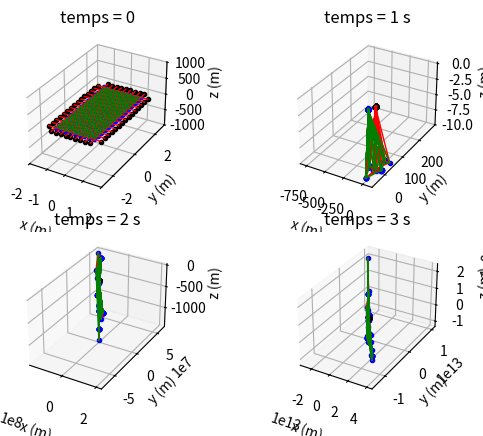

Reproduce this figure in Python.
import numpy as np
# import numpy.matlib
# import sys
#import ipopt
# sys.path.append('/home/<user>/anaconda3/envs/qpoases/lib')
# sys.path.append('/home/<user>/anaconda3/envs/qpoases/include/casadi/build/lib')
# import casadi as cas
# from casadi import MX, SX, sqrt
# import biorbd
import matplotlib.pyplot as plt
# from os.path import dirname, join as pjoin
# import scipy.io as sio
# from IPython import embed
# from mpl_toolkits import mplot3d

n=15 #nombre de mailles sur le grand cote
m=9#nombre de mailles sur le petit cote
Masse_centre=0

Nb_ressorts=2*n*m+n+m #nombre de ressorts non obliques total dans le modele
Nb_ressorts_cadre=2*n+2*m #nombre de ressorts entre le cadre et la toile
Nb_ressorts_croix=2*(m-1)*(n-1) #nombre de ressorts obliques dans la toile
Nb_ressorts_horz=n * (m - 1) #nombre de ressorts horizontaux dans la toile (pas dans le cadre)
Nb_ressorts_vert=m * (n - 1) #nombre de ressorts verticaux dans la toile (pas dans le cadre)

L_toile = 2.134
L_cadre=2.134+0.35
dL = 2 * L_toile / (n - 1)
#Largeur
l_toile = 1.07
l_cadre=1.07+0.38
dl = 2 * l_toile / (m - 1)

ind_milieu=int((m * n - 1) / 2)
ind_milieu_droite = int((m * n - 1) / 2 - n)
ind_milieu_haut =  int((m * n - 1) / 2 + 1)
ind_milieu_gauche = int((m * n - 1) / 2 + n)
ind_milieu_bas =  int((m * n - 1) / 2 - 1)
ind_milieu_bas_droite=int((m * n - 1) / 2 - n - 1)
ind_milieu_haut_droite = int((m * n - 1) / 2 - n + 1)
ind_milieu_haut_gauche= int((m * n - 1) / 2 + n + 1)
ind_milieu_bas_gauche= int((m * n - 1) / 2 + n - 1)


def Points_ancrage_repos (Nb_increments) :
    # ancrage :
    Pt_ancrage = np.zeros((Nb_increments,Nb_ressorts_cadre,3))
    # cote droit :
    for i in range(n):
        Pt_ancrage[:,i,:] = np.array([l_cadre, -L_toile + i * dL, 0])
    # cote haut :
    for j in range(n, n + m):
        Pt_ancrage[:,j,:] = np.array([l_toile - (j - n) * dl, L_cadre, 0])
    # cote gauche :
    for k in range(n + m, 2 * n + m):
        Pt_ancrage[:,k,:] = np.array([-l_cadre, L_toile - (k - m - n) * dL, 0])
    # cote bas :
    for h in range(2 * n + m, Nb_ressorts_cadre):
        Pt_ancrage[:,h,:] = np.array([-l_toile + (h - 2 * n - m) * dl, -L_cadre, 0])

    #repos
    Pos_repos = np.zeros((Nb_increments,n*m, 3))
    for i in range(n*m):
        Pos_repos[:,i,:] = np.array([l_toile - (i // n) * dl, -L_toile + (i % n) * dL, 0])

    return Pt_ancrage,Pos_repos

def Param () :
    # k trouves a partir du programme 5x3:
    k1 = (5 / n) * 3266.68
    k2 = k1 * 2
    k3 = (3 / m) * 3178.4
    k4 = k3 * 2
    k5 = 4 / (n - 1) * 22866.79
    k6 = 2 * k5
    k7 = 2 / (m - 1) * 23308.23
    k8 = 2 * k7
    # k_croix=(k6**2+k8**2)**(1/2)
    k_croix = 10000  # je sais pas

    # longueurs au repos trouvees a partir du programme 5x3:
    l_repos_bord = 0.240 - 0.045233
    l_repos_coin = 0.240 - 0.100254
    l_repos_vertical = 4 * 1.052 / (n - 1)
    l_repos_horizontal = 2 * 1.0525 / (m - 1)
    l_croix = (l_repos_vertical ** 2 + l_repos_horizontal ** 2) ** 0.5
    # #CALCUL DES RAIDEURS ET DES LONGUEURS AU REPOS

    # ressorts entre le cadre du trampoline et la toile : k1,k2,k3,k4
    k_bord = np.zeros(Nb_ressorts_cadre)
    l_bord_tab = np.zeros(Nb_ressorts_cadre)
    # cotes verticaux :
    k_bord[0:n], k_bord[n + m:2 * n + m] = k2, k2
    l_bord_tab[0:n], l_bord_tab[n + m:2 * n + m] = l_repos_bord, l_repos_bord
    # cotes horizontaux :
    k_bord[n:n + m], k_bord[2 * n + m:2 * n + 2 * m] = k4, k4
    l_bord_tab[n:n + m], l_bord_tab[2 * n + m:2 * n + 2 * m] = l_repos_bord, l_repos_bord
    # coins :
    k_bord[0], k_bord[n - 1], k_bord[n + m], k_bord[2 * n + m - 1] = k1, k1, k1, k1
    k_bord[n], k_bord[n + m - 1], k_bord[2 * n + m], k_bord[2 * (n + m) - 1] = k3, k3, k3, k3
    l_bord_tab[0], l_bord_tab[n - 1], l_bord_tab[n + m], l_bord_tab[
        2 * n + m - 1] = l_repos_coin, l_repos_coin, l_repos_coin, l_repos_coin
    l_bord_tab[n], l_bord_tab[n + m - 1], l_bord_tab[2 * n + m], l_bord_tab[
        2 * (n + m) - 1] = l_repos_coin, l_repos_coin, l_repos_coin, l_repos_coin

    # ressorts horizontaux internes a la toile : k5,k6
    k_horizontaux = k6 * np.ones(n * (m - 1))
    k_horizontaux[0:n * m - 1:n] = k5  # ressorts horizontaux du bord DE LA TOILE en bas
    k_horizontaux[n - 1:n * (m - 1):n] = k5  # ressorts horizontaux du bord DE LA TOILE en haut
    l_horizontal_tab = l_repos_horizontal * np.ones(n * (m - 1))

    # ressorts verticaux internes a la toile : k7,k8
    k_verticaux = k8 * np.ones(m * (n - 1))
    k_verticaux[0:m * (n - 1):m] = k7  # ressorts verticaux du bord DE LA TOILE a droite
    k_verticaux[m - 1:n * m - 1:m] = k7  # ressorts verticaux du bord DE LA TOILE a gauche
    l_vertical_tab = l_repos_vertical * np.ones(m * (n - 1))

    # ressorts obliques internes a la toile :
    l_repos_croix = l_croix * np.ones(Nb_ressorts_croix)
    k_croix_tab = k_croix * np.ones(Nb_ressorts_croix)

    k = np.append(k_horizontaux, k_verticaux)
    k = np.append(k_bord, k)
    l_repos = np.append(l_horizontal_tab, l_vertical_tab)
    l_repos = np.append(l_bord_tab, l_repos)

    # CALCUL DES MASSES : (pas pris en compte la masse ajoutee par lathlete)
    mcoin = 1.803  # masse d'un point se trouvant sur un coin de la toile
    mpetit = 0.5 * 5.695 / (m - 2)  # masse d'un point se trouvant sur le petit cote de la toile
    mgrand = 0.5 * 9.707 / (n - 2)  # masse d'un point se trouvant sur le grand cote de la toile
    mmilieu = 3 * 0.650 / ((n - 2) * (m - 2))  # masse d'un point se trouvant au milieu de la toile

    M = mmilieu * np.ones(n * m)  # on initialise toutes les masses a celle du centre
    M[0], M[n - 1], M[n * (m - 1)], M[n * m - 1] = mcoin, mcoin, mcoin, mcoin
    M[n:n * (m - 1):n] = mpetit  # masses du cote bas
    M[2 * n - 1:n * m - 1:n] = mpetit  # masses du cote haut
    M[1:n - 1] = mgrand  # masse du cote droit
    M[n * (m - 1) + 1:n * m - 1] = mgrand  # masse du cote gauche
    M[int((m * n - 1) / 2)] += Masse_centre

    return k, l_repos, M, k_croix_tab, l_repos_croix


def Spring_bouts_repos(Pos_repos,Pt_ancrage,time,Nb_increments):
    # Definition des ressorts (position, taille)
    Spring_bout_1=np.zeros((Nb_increments,Nb_ressorts,3))

    # RESSORTS ENTRE LE CADRE ET LA TOILE
    for i in range(0, Nb_ressorts_cadre):
        Spring_bout_1[time,i,:] = Pt_ancrage[time,i, :]

    # RESSORTS HORIZONTAUX : il y en a n*(m-1)
    for i in range(Nb_ressorts_horz):
        Spring_bout_1[time,Nb_ressorts_cadre + i,:] = Pos_repos[time,i,:]

    # RESSORTS VERTICAUX : il y en a m*(n-1)
    k=0
    for i in range(n - 1):
        for j in range(m):
            Spring_bout_1[time,Nb_ressorts_cadre+Nb_ressorts_horz+k, :] = Pos_repos[time,i + n * j,:]
            k+=1
####################################################################################################################
    Spring_bout_2=np.zeros((Nb_increments,Nb_ressorts,3))

    # RESSORTS ENTRE LE CADRE ET LA TOILE
    for i in range(0, n): # points droite du bord de la toile
        Spring_bout_2[time,i,:] = Pos_repos[time,i,:]

    k=0
    for i in range(n - 1, m * n, n): # points hauts du bord de la toile
        Spring_bout_2[time, n+k, :] = Pos_repos[time, i, :]
        k+=1

    k=0
    for i in range(m*n-1,n * (m - 1)-1, -1): # points gauche du bord de la toile
        Spring_bout_2[time, n + m + k, :] = Pos_repos[time, i, :]
        k+=1

    k=0
    for i in range(n * (m - 1), -1, -n): # points bas du bord de la toile
        Spring_bout_2[time, 2*n + m + k, :] = Pos_repos[time, i, :]
        k+=1

    # RESSORTS HORIZONTAUX : il y en a n*(m-1)
    k=0
    for i in range(n, n * m):
        Spring_bout_2[time,Nb_ressorts_cadre + k,:] = Pos_repos[time,i,:]
        k+=1

    # RESSORTS VERTICAUX : il y en a m*(n-1)
    k=0
    for i in range(1, n):
        for j in range(m):
            Spring_bout_2[time,Nb_ressorts_cadre + Nb_ressorts_horz + k,:] = Pos_repos[time,i + n * j,:]
            k+=1

    return (Spring_bout_1,Spring_bout_2)

def Spring_bouts_croix_repos(Pos_repos,time,Nb_increments):
    #RESSORTS OBLIQUES : il n'y en a pas entre le cadre et la toile
    Spring_bout_croix_1=np.zeros((Nb_increments,Nb_ressorts_croix,3))

    #Pour spring_bout_1 on prend uniquement les points de droite des ressorts obliques
    k=0
    for i in range ((m-1)*n):
        Spring_bout_croix_1[time,k,:]=Pos_repos[time,i,:]
        k += 1
        #a part le premier et le dernier de chaque colonne, chaque point est relie a deux ressorts obliques
        if (i+1)%n!=0 and i%n!=0 :
            Spring_bout_croix_1[time, k, :] = Pos_repos[time, i, :]
            k+=1

    Spring_bout_croix_2=np.zeros((Nb_increments,Nb_ressorts_croix,3))
    #Pour spring_bout_2 on prend uniquement les points de gauche des ressorts obliques
    #pour chaue carre on commence par le point en haut a gauche, puis en bas a gauche
    #cetait un peu complique mais ca marche, faut pas le changer
    j=1
    k = 0
    while j<m:
        for i in range (j*n,(j+1)*n-2,2):
            Spring_bout_croix_2[time,k,:] = Pos_repos[time,i + 1,:]
            Spring_bout_croix_2[time,k+1,:] = Pos_repos[time,i,:]
            Spring_bout_croix_2[time,k+2,:] = Pos_repos[time,i+ 2,:]
            Spring_bout_croix_2[time,k+3,:] = Pos_repos[time,i + 1,:]
            k += 4
        j+=1

    return Spring_bout_croix_1,Spring_bout_croix_2

def Spring_bouts(Pt,Pt_ancrage,time,Nb_increments):
    # Definition des ressorts (position, taille)
    Spring_bout_1=np.zeros((Nb_increments,Nb_ressorts,3))

    # RESSORTS ENTRE LE CADRE ET LA TOILE
    for i in range(0, Nb_ressorts_cadre):
        Spring_bout_1[time,i,:] = Pt_ancrage[time,i, :]

    # RESSORTS HORIZONTAUX : il y en a n*(m-1)
    for i in range(Nb_ressorts_horz):
        Spring_bout_1[time,Nb_ressorts_cadre + i,:] = Pt[time,i,:]

    # RESSORTS VERTICAUX : il y en a m*(n-1)
    k=0
    for i in range(n - 1):
        for j in range(m):
            Spring_bout_1[time,Nb_ressorts_cadre+Nb_ressorts_horz+k, :] = Pt[time,i + n * j,:]
            k+=1
####################################################################################################################
    Spring_bout_2=np.zeros((Nb_increments,Nb_ressorts,3))

    # RESSORTS ENTRE LE CADRE ET LA TOILE
    for i in range(0, n): # points droite du bord de la toile
        Spring_bout_2[time,i,:] = Pt[time,i,:]

    k=0
    for i in range(n - 1, m * n, n): # points hauts du bord de la toile
        Spring_bout_2[time, n+k, :] = Pt[time, i, :]
        k+=1

    k=0
    for i in range(m*n-1,n * (m - 1)-1, -1): # points gauche du bord de la toile
        Spring_bout_2[time, n + m + k, :] = Pt[time, i, :]
        k+=1

    k=0
    for i in range(n * (m - 1), -1, -n): # points bas du bord de la toile
        Spring_bout_2[time, 2*n + m + k, :] = Pt[time, i, :]
        k+=1

    # RESSORTS HORIZONTAUX : il y en a n*(m-1)
    k=0
    for i in range(n, n * m):
        Spring_bout_2[time,Nb_ressorts_cadre + k,:] = Pt[time,i,:]
        k+=1

    # RESSORTS VERTICAUX : il y en a m*(n-1)
    k=0
    for i in range(1, n):
        for j in range(m):
            Spring_bout_2[time,Nb_ressorts_cadre + Nb_ressorts_horz + k,:] = Pt[time,i + n * j,:]
            k+=1

    return (Spring_bout_1,Spring_bout_2)

def Spring_bouts_croix(Pt,time,Nb_increments):
    #RESSORTS OBLIQUES : il n'y en a pas entre le cadre et la toile
    Spring_bout_croix_1=np.zeros((Nb_increments,Nb_ressorts_croix,3))

    #Pour spring_bout_1 on prend uniquement les points de droite des ressorts obliques
    k=0
    for i in range ((m-1)*n):
        Spring_bout_croix_1[time,k,:]=Pt[time,i,:]
        k += 1
        #a part le premier et le dernier de chaque colonne, chaque point est relie a deux ressorts obliques
        if (i+1)%n!=0 and i%n!=0 :
            Spring_bout_croix_1[time, k, :] = Pt[time, i, :]
            k+=1

    Spring_bout_croix_2=np.zeros((Nb_increments,Nb_ressorts_croix,3))
    #Pour spring_bout_2 on prend uniquement les points de gauche des ressorts obliques
    #pour chaue carre on commence par le point en haut a gauche, puis en bas a gauche
    #cetait un peu complique mais ca marche, faut pas le changer
    j=1
    k = 0
    while j<m:
        for i in range (j*n,(j+1)*n-2,2):
            Spring_bout_croix_2[time,k,:] = Pt[time,i + 1,:]
            Spring_bout_croix_2[time,k+1,:] = Pt[time,i,:]
            Spring_bout_croix_2[time,k+2,:] = Pt[time,i+ 2,:]
            Spring_bout_croix_2[time,k+3,:] = Pt[time,i + 1,:]
            k += 4
        j+=1

    return Spring_bout_croix_1,Spring_bout_croix_2


def ancien_Force_calc () :
    a=1

# def Force_calc(Pt,Masse_centre,time,Nb_increments):
#
#     Pt_ancrage,Pos_repos=Points_ancrage_repos(time,Nb_increments)
#     k, l_repos, M, k_croix_tab, l_repos_croix = Param()
#
#     Spring_bout_1, Spring_bout_2, Spring_bout_1_repos, Spring_bout_2_repos, Spring_bout_croix_1, Spring_bout_croix_2, \
#     Spring_bout_croix_1_repos, Spring_bout_croix_2_repos = Calc_Spring_bouts (Pos_repos,Pt,Pt_ancrage,time,Nb_increments)
#
#     F_spring = np.zeros((Nb_increments,3, Nb_ressorts))
#     Vect_unit_dir_F[time] = (Spring_bout_2[time] - Spring_bout_1[time]) / np.linalg.norm(Spring_bout_2[time] - Spring_bout_1[time])
#     for ispring in range(Nb_ressorts):
#         F_spring[time,:, ispring] = Vect_unit_dir_F[time,ispring, :] * k[ispring] * (
#                 np.linalg.norm(Spring_bout_2[time,ispring, :] - Spring_bout_1[time,ispring, :]) - l_repos[time,ispring])
#
#     F_spring_croix = np.zeros((Nb_increments,3, Nb_ressorts_croix))
#     Vect_unit_dir_F_croix = (Spring_bout_croix_2[time] - Spring_bout_croix_1[time]) /np.linalg.norm(Spring_bout_croix_2[time] - Spring_bout_croix_1[time])
#     for ispring in range(Nb_ressorts_croix):
#         F_spring_croix[time,:, ispring] = Vect_unit_dir_F_croix[time,ispring, :] * k_croix_tab[ispring] * (
#                 np.linalg.norm(Spring_bout_croix_2[time,ispring, :] - Spring_bout_croix_1[time,ispring, :]) - l_repos_croix[ispring])
#
#     F_masses = np.zeros((3, n*m))
#     F_masses[2, :] = - M * 9.81
#
#   return M,F_spring, F_spring_croix,F_masses
    return a


def Force_calc(Spring_bout_1,Spring_bout_2,Spring_bout_croix_1,Spring_bout_croix_2,Masse_centre,time,Nb_increments):

    # Pt_ancrage,Pos_repos=Points_ancrage_repos(time,Nb_increments)
    k, l_repos, M, k_croix_tab, l_repos_croix = Param()

    # Spring_bout_1, Spring_bout_2, Spring_bout_1_repos, Spring_bout_2_repos, Spring_bout_croix_1, Spring_bout_croix_2, \
    # Spring_bout_croix_1_repos, Spring_bout_croix_2_repos = Calc_Spring_bouts (Pos_repos,Pt,Pt_ancrage,time,Nb_increments)

    F_spring = np.zeros((Nb_ressorts,3))
    Vect_unit_dir_F = (Spring_bout_2 - Spring_bout_1) / np.linalg.norm(Spring_bout_2 - Spring_bout_1)
    for ispring in range(Nb_ressorts):
        F_spring[ispring,:] = Vect_unit_dir_F[ispring, :] * k[ispring] * (
                np.linalg.norm(Spring_bout_2[ispring, :] - Spring_bout_1[ispring, :]) - l_repos[ispring])

    F_spring_croix = np.zeros((Nb_ressorts_croix,3))
    Vect_unit_dir_F_croix = (Spring_bout_croix_2 - Spring_bout_croix_1) /np.linalg.norm(Spring_bout_croix_2 - Spring_bout_croix_1)
    for ispring in range(Nb_ressorts_croix):
        F_spring_croix[ispring,:] = Vect_unit_dir_F_croix[ispring, :] * k_croix_tab[ispring] * (
                np.linalg.norm(Spring_bout_croix_2[ispring, :] - Spring_bout_croix_1[ispring, :]) - l_repos_croix[ispring])

    F_masses = np.zeros((n*m,3))
    F_masses[:,2] = - M * 9.81

    return M,F_spring, F_spring_croix,F_masses


def Force_point(F_spring,F_spring_croix,F_masses,time,Nb_increments) : #--> resultante des forces en chaque point a un instant donne

    # M,F_spring, F_spring_croix, F_masses = Force_calc(Pt, Masse_centre,time,Nb_increments)

    #forces elastiques
    F_spring_points = np.zeros((n*m,3))

    # - points des coin de la toile : VERIFIE CEST OK
    F_spring_points[0,:]=F_spring[0,:]+\
                         F_spring[Nb_ressorts_cadre-1,:]+\
                         F_spring[Nb_ressorts_cadre,:]+ \
                         F_spring[Nb_ressorts_cadre+Nb_ressorts_horz,:] +\
                         F_spring_croix[0,:]# en bas a droite : premier ressort du cadre + dernier ressort du cadre + premiers ressorts horz, vert et croix
    F_spring_points[n-1,:] = F_spring[n-1,:] +\
                              F_spring[n,:] + \
                              F_spring[ Nb_ressorts_cadre + n - 1,:] + \
                              F_spring[ Nb_ressorts_cadre + Nb_ressorts_horz + Nb_ressorts_vert-m,:] + \
                              F_spring_croix[2*(n-1)-1,:]  # en haut a droite
    F_spring_points[ (m-1)*n,:] = F_spring[ 2*n+m-1,:] +\
                                  F_spring[ 2*n+m,:] + \
                                  F_spring[ Nb_ressorts_cadre + Nb_ressorts_horz-n,:] + \
                                  F_spring[ Nb_ressorts_cadre + Nb_ressorts_horz + m-1,:] + \
                                  F_spring_croix[ Nb_ressorts_croix - 2*(n-1) +1,:]  # en bas a gauche
    F_spring_points[ m* n-1,:] = F_spring[ n + m - 1,:] + \
                                 F_spring[ n + m,: ] + \
                                 F_spring[ Nb_ressorts_cadre + Nb_ressorts_horz-1,:] + \
                                 F_spring[ Nb_ressorts-1,:] + \
                                 F_spring_croix[ Nb_ressorts_croix-2,:]  # en haut a gauche

    # - points du bord de la toile> Pour lordre des termes de la somme, on part du ressort cadre puis sens trigo
            # - cote droit VERIFIE CEST OK
    for i in range (1,n-1):
        F_spring_points[ i,:] = F_spring[ i,:] + \
                                F_spring[Nb_ressorts_cadre + Nb_ressorts_horz + m * i,:] + \
                                F_spring_croix[ 2 * (i - 1) + 1,:] + \
                                F_spring[ Nb_ressorts_cadre + i,:] + \
                                F_spring_croix[ 2 * (i - 1)+2,:] + \
                                F_spring[Nb_ressorts_cadre + Nb_ressorts_horz + m * (i - 1),:]
            # - cote gauche VERIFIE CEST OK
    j=0
    for i in range((m-1)*n+1, m*n-1):
        F_spring_points[i,:]=F_spring[Nb_ressorts_cadre - m - (2+j),:] + \
                             F_spring[Nb_ressorts_cadre+Nb_ressorts_horz+(j+1)*m-1,:]+ \
                             F_spring_croix[Nb_ressorts_croix-2*n+1+2*(j+2),:]+\
                             F_spring[Nb_ressorts_cadre+Nb_ressorts_horz-n+j+1,:]+\
                             F_spring_croix[Nb_ressorts_croix-2*n+2*(j+1),:]+\
                             F_spring[Nb_ressorts_cadre+Nb_ressorts_horz+(j+2)*m-1,:]
        j+=1

            # - cote haut VERIFIE CEST OK
    j=0
    for i in range (2*n-1,(m-1)*n,n) :
        F_spring_points[ i,:]= F_spring[ n+1+j,:] + \
                               F_spring[ Nb_ressorts_cadre + i,:] + \
                               F_spring_croix[(j+2)*(n-1)*2-1,:]+\
                               F_spring[Nb_ressorts_cadre + Nb_ressorts_horz + (Nb_ressorts_vert+1) - (m-j),:] +\
                               F_spring_croix[(j+1)*(n-1)*2-2,:]+\
                               F_spring[ Nb_ressorts_cadre + i-n,:]
        j+=1
            # - cote bas VERIFIE CEST OK
    j=0
    for i in range (n,(m-2)*n+1,n) :
        F_spring_points[ i,:] = F_spring[ Nb_ressorts_cadre-(2+j),:] + \
                                F_spring[ Nb_ressorts_cadre + n*j,:]+\
                                F_spring_croix[1+2*(n-1)*j,:]+\
                                F_spring[Nb_ressorts_cadre+Nb_ressorts_horz+j+1,:]+\
                                F_spring[2*(n-1)*(j+1),:]+\
                                F_spring[ Nb_ressorts_cadre + n*(j+1),:]
        j+=1

    #Points du centre de la toile (tous les points qui ne sont pas en contact avec le cadre)
    #on fait une colonne puis on passe a la colonne de gauche etc
    #dans lordre de la somme : ressort horizontal de droite puis sens trigo
    for j in range (1,m-1):
        for i in range (1,n-1) :
            F_spring_points[j*n+i,:]=F_spring[Nb_ressorts_cadre+(j-1)*n+i,:] + \
                                     F_spring_croix[2*j*(n-1) - 2*n + 3 + 2*i,:]+\
                                     F_spring[Nb_ressorts_cadre+Nb_ressorts_horz + m*i + j,:]+\
                                     F_spring_croix[j*2*(n-1) + i*2,:]+\
                                     F_spring[ Nb_ressorts_cadre + j * n + i,:]+\
                                     F_spring_croix[j*2*(n-1) + i*2 -1,:]+\
                                     F_spring[Nb_ressorts_cadre+Nb_ressorts_horz + m*(i-1) + j,:]+\
                                     F_spring_croix[j*2*(n-1) -2*n + 2*i,:]
    F_point=F_masses+F_spring_points
    return F_point

def Etat_initial(Pt_ancrage,Pos_repos,Nb_increments,fig) :
    # Pt_ancrage, Pos_repos = Points_ancrage_repos(Nb_increments)
    Pt[0, :, :] = Pos_repos[0, :, :]

    # Spring_bout_1, Spring_bout_2 = Spring_bouts(Pt, Pt_ancrage, 1, Nb_increments)
    Spring_bout_1, Spring_bout_2 = Spring_bouts_repos(Pos_repos, Pt_ancrage, 0, Nb_increments)

    # Spring_bout_croix_1, Spring_bout_croix_2 = Spring_bouts_croix(Pt, 1, Nb_increments)
    Spring_bout_croix_1, Spring_bout_croix_2 = Spring_bouts_croix_repos(Pos_repos, 0, Nb_increments)

    Spb1, Spb2 = Spring_bout_1[0, :, :], Spring_bout_2[0, :, :]
    Spbc1, Spbc2 = Spring_bout_croix_1[0, :, :], Spring_bout_croix_2[0, :, :]

    ax = fig.add_subplot(int(T_total / (2 * dt)), int(T_total / (2 * dt)), 1, projection='3d')
    # ax = fig.add_subplot(1,1, 1, projection='3d')
    ax.set_box_aspect([1.1, 1.8, 1])
    ax.plot(Pt[0, :, 0], Pt[0, :, 1], Pt[0, :, 2], '.b')
    ax.plot(Pt_ancrage[0, :, 0], Pt_ancrage[0, :, 1], Pt_ancrage[0, :, 2], '.k')

    for j in range(Nb_ressorts):
        # pqs tres elegant mais cest le seul moyen pour que ca fonctionne
        a = []
        a = np.append(a, Spb1[j, 0])
        a = np.append(a, Spb2[j, 0])

        b = []
        b = np.append(b, Spb1[j, 1])
        b = np.append(b, Spb2[j, 1])

        c = []
        c = np.append(c, Spb1[j, 2])
        c = np.append(c, Spb2[j, 2])

        ax.plot3D(a, b, c, '-r', linewidth=1)

    for j in range(Nb_ressorts_croix):
        # pqs tres elegant mais cest le seul moyen pour que ca fonctionne
        a = []
        a = np.append(a, Spbc1[j, 0])
        a = np.append(a, Spbc2[j, 0])

        b = []
        b = np.append(b, Spbc1[j, 1])
        b = np.append(b, Spbc2[j, 1])

        c = []
        c = np.append(c, Spbc1[j, 2])
        c = np.append(c, Spbc2[j, 2])

        ax.plot3D(a, b, c, '-g', linewidth=1)

    plt.title('temps = ' + str(0))
    ax.axes.set_xlim3d(left=-2, right=2)
    ax.axes.set_ylim3d(bottom=-3, top=3)
    ax.axes.set_zlim3d(bottom=-1000, top=1000)
    ax.set_xlabel('x (m)')
    ax.set_ylabel('y (m)')
    ax.set_zlabel('z (m)')
    #plt.show()
    return Spb1,Spb2,Spbc1,Spbc2

def Affichage(Pt,Pt_ancrage,Spb1,Spb2,Spbc1,Spbc2,time,fig) :
    ax = fig.add_subplot(int(T_total / (2 * dt)), int(T_total / (2 * dt)), time + 1, projection='3d')
    ax.set_box_aspect([1.1, 1.8, 1])
    ax.plot(Pt[time, :, 0], Pt[time, :, 1], Pt[time, :, 2], '.b')
    ax.plot(Pt_ancrage[time, :, 0], Pt_ancrage[time, :, 1], Pt_ancrage[time, :, 2], '.k')

    for j in range(Nb_ressorts):
        a = []
        a = np.append(a, Spb1[j, 0])
        a = np.append(a, Spb2[j, 0])

        b = []
        b = np.append(b, Spb1[j, 1])
        b = np.append(b, Spb2[j, 1])

        c = []
        c = np.append(c, Spb1[j, 2])
        c = np.append(c, Spb2[j, 2])

        ax.plot3D(a, b, c, '-r', linewidth=1)

    for j in range(Nb_ressorts_croix):
        a = []
        a = np.append(a, Spbc1[j, 0])
        a = np.append(a, Spbc2[j, 0])

        b = []
        b = np.append(b, Spbc1[j, 1])
        b = np.append(b, Spbc2[j, 1])

        c = []
        c = np.append(c, Spbc1[j, 2])
        c = np.append(c, Spbc2[j, 2])

        ax.plot3D(a, b, c, '-g', linewidth=1)

    plt.title('temps = ' + str(time) + ' s')
    # ax.axes.set_xlim3d(left=-2, right=2)
    # ax.axes.set_ylim3d(bottom=-3, top=3)
    # ax.axes.set_zlim3d(bottom=-1000, top=1000)
    ax.set_xlabel('x (m)')
    ax.set_ylabel('y (m)')
    ax.set_zlabel('z (m)')
    # plt.show()

###############################################################################

#PARAMETRES POUR LA DYNAMIQUE :
dt = 1
T_total = 4
Nb_increments=int(T_total/dt)

Pt = np.zeros((Nb_increments, n*m,3))
vitesse = np.zeros((Nb_increments, n*m,3))
accel = np.zeros((Nb_increments, n*m,3))

Pt_ancrage, Pos_repos = Points_ancrage_repos(Nb_increments)
#######################################################################################################################

#BOUCLE TEMPORELLE
fig = plt.figure()

Spb1,Spb2,Spbc1,Spbc2 = Etat_initial(Pt_ancrage,Pos_repos,Nb_increments,fig) #--> actualise Pt[0,:,:] et fait l'affichage

for time in range(1, Nb_increments):
    M,F_spring, F_spring_croix, F_masses = Force_calc(Spb1,Spb2,Spbc1,Spbc2,
                                                    Masse_centre, time,Nb_increments)  # utilise Param()
    F_point = Force_point(F_spring, F_spring_croix, F_masses, time, Nb_increments)

    for index in range (n*m) :
        accel[time, index, :] = F_point[index,:] / M[index]
        vitesse[time, index, :] = dt * accel[time, index, :] + vitesse[time - 1, index, :]
        Pt[time, index, :] = dt * vitesse[time, index, :] + Pt[time - 1, index, :]

    Spring_bout_1, Spring_bout_2 = Spring_bouts(Pt, Pt_ancrage, time, Nb_increments)
    Spring_bout_croix_1, Spring_bout_croix_2 = Spring_bouts_croix(Pt, time, Nb_increments)
    Spb1, Spb2 = Spring_bout_1[time, :, :], Spring_bout_2[time, :, :]
    Spbc1, Spbc2 = Spring_bout_croix_1[time, :, :], Spring_bout_croix_2[time, :, :]

    Affichage(Pt, Pt_ancrage, Spb1, Spb2, Spbc1, Spbc2, time, fig)


plt.show()

